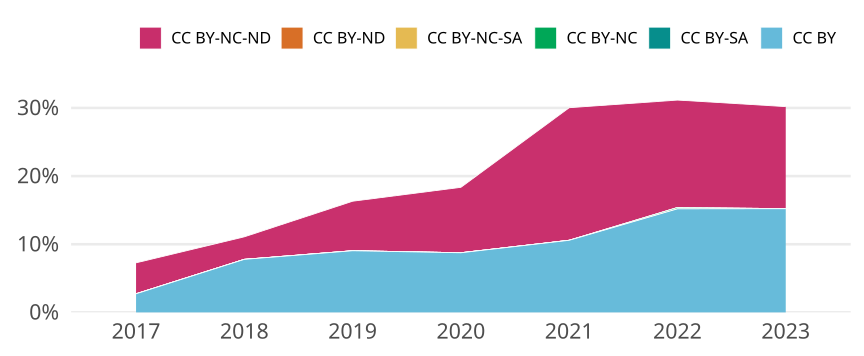

Data behind this chart, as committed beside it:
cr_year, jn_all, cc, cc_total, prop
2017, 550, CC BY, 15, 0.02727
2017, 550, CC BY-SA, 0, 0
2017, 550, CC BY-NC, 0, 0
2017, 550, CC BY-NC-SA, 0, 0
2017, 550, CC BY-ND, 0, 0
2017, 550, CC BY-NC-ND, 25, 0.04545
2018, 514, CC BY, 40, 0.07782
2018, 514, CC BY-SA, 0, 0
2018, 514, CC BY-NC, 0, 0
2018, 514, CC BY-NC-SA, 0, 0
2018, 514, CC BY-ND, 0, 0
2018, 514, CC BY-NC-ND, 17, 0.03307
2019, 564, CC BY, 51, 0.09043
2019, 564, CC BY-SA, 0, 0
2019, 564, CC BY-NC, 0, 0
2019, 564, CC BY-NC-SA, 0, 0
2019, 564, CC BY-ND, 0, 0
2019, 564, CC BY-NC-ND, 41, 0.0727
2020, 583, CC BY, 51, 0.08748
2020, 583, CC BY-SA, 0, 0
2020, 583, CC BY-NC, 0, 0
2020, 583, CC BY-NC-SA, 0, 0
2020, 583, CC BY-ND, 0, 0
2020, 583, CC BY-NC-ND, 56, 0.09605
2021, 586, CC BY, 62, 0.1058
2021, 586, CC BY-SA, 0, 0
2021, 586, CC BY-NC, 0, 0
2021, 586, CC BY-NC-SA, 0, 0
2021, 586, CC BY-ND, 0, 0
2021, 586, CC BY-NC-ND, 114, 0.1945
2022, 520, CC BY, 79, 0.1519
2022, 520, CC BY-SA, 0, 0
2022, 520, CC BY-NC, 1, 0.001923
2022, 520, CC BY-NC-SA, 0, 0
2022, 520, CC BY-ND, 0, 0
2022, 520, CC BY-NC-ND, 82, 0.1577
2023, 414, CC BY, 63, 0.1522
2023, 414, CC BY-SA, 0, 0
2023, 414, CC BY-NC, 0, 0
2023, 414, CC BY-NC-SA, 0, 0
2023, 414, CC BY-ND, 0, 0
2023, 414, CC BY-NC-ND, 62, 0.1498
